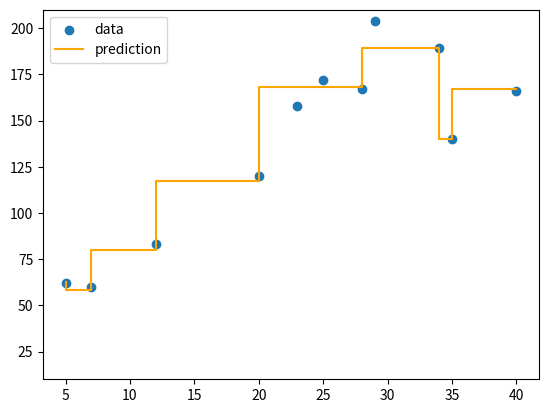

Here is the Python script that generated this plot:
import numpy as np
import pandas as pd
import random
import matplotlib.pyplot as plt


class Tree_Decision():
    def __init__(self, split_minimum=2, depth_maximum=100):
        self.split_minimum = split_minimum
        self.depth_maximum = depth_maximum
        self.root_node = None


    def root_split(self, data_col, threshold_split):
        index_left = np.argwhere(data_col <= threshold_split).flatten()
        index_right = np.argwhere(data_col > threshold_split).flatten()
        return index_left, index_right


    def tree_arrangement(self, inputs, t_node):
        if t_node.is_n_leaf():
            return t_node.val
        if inputs <= t_node.thrs:
            return self.tree_arrangement(inputs, t_node.left)
        return self.tree_arrangement(inputs, t_node.right)


    def var(self, target, data_col, threshold_split):
        index_left, index_right = self.root_split(data_col, threshold_split)
        if len(index_left) == 0 or len(index_right) == 0:
            return 900
        return (np.std(target[index_left]) + np.std(target[index_right])) / 2


    def criteria_4_best(self, inputs, target):
        variance_best = 1000
        threshold_split = None
        thresholds = np.unique(inputs)
        for thrs in thresholds:
            variance = self.var(target, inputs, thrs)
            if variance < variance_best:
                variance_best = variance
                threshold_split = thrs
        return threshold_split


    def tree_growth(self, inputs, target, t_depth=0):
        samples = inputs.shape[0]
        if (t_depth >= self.depth_maximum or samples < self.split_minimum):
            leaf_cur_value = np.mean(target)
            return Tree_Node(val=leaf_cur_value)

        threshhold_best = self.criteria_4_best(inputs, target)
        index_left, index_right = self.root_split(inputs, threshhold_best)
        left_side = self.tree_growth(inputs[index_left], target[index_left], t_depth+1)
        right_side = self.tree_growth(inputs[index_right], target[index_right], t_depth+1)
        return Tree_Node(threshhold_best, left_side, right_side)


    def fit(self, inputs, target):
        self.root_node = self.tree_growth(inputs, target)


    def predict(self, inputs):
        return np.array([self.tree_arrangement(input, self.root_node) for input in inputs])


class Tree_Node():
    def __init__(self, thrs=None, left=None, right=None, *, val=None):
        self.thrs = thrs
        self.left = left
        self.right = right
        self.val = val


    def is_n_leaf(self):
        return self.val is not None


class G_Boost():
    def __init__(self, t_numbers=5, depth_maximum=5, p_gamma=1, bagging_fraction=0.8):
        self.t_numbers = t_numbers
        self.depth_maximum = depth_maximum
        self.p_gamma = p_gamma
        self.bagging_fraction = bagging_fraction
        self.use_trees = None


    def predict(self, inputs):
        outputs = [current_trees.predict(inputs)
                   for current_trees in self.use_trees]
        return np.sum(outputs, axis=0)


    def fit(self, inputs, targets):
        self.use_trees = []
        current_trees = Tree_Decision(depth_maximum=self.depth_maximum)
        current_trees.fit(inputs, targets)
        # 初期F0(x)の算出
        c_out = current_trees.predict(inputs)
        current_grad = self.p_gamma * (targets - c_out)
        self.use_trees.append(current_trees)
        c_target = c_out
        for _ in range(self.t_numbers - 1):
            current_input = inputs
            current_target = current_grad
            if self.bagging_fraction < 1.0:
                baggings = int(round(inputs.shape[0] * self.bagging_fraction))
                index = random.sample(range(inputs.shape[0]), baggings)
                current_input = current_input[index]
                current_target = current_target[index]
            current_trees = Tree_Decision(depth_maximum=self.depth_maximum)
            current_trees.fit(current_input, current_target)
            # 式(34)と式(35)の計算
            c_target += current_trees.predict(inputs)
            # 式(37)の計算
            current_grad = self.p_gamma * (targets - c_target)
            self.use_trees.append(current_trees)
            if np.all(current_grad == 0):
                break

def main():
    # data and plot result
    inputs = np.array([5.0, 7.0, 12.0, 20.0, 23.0, 25.0,
                       28.0, 29.0, 34.0, 35.0, 40.0])
    target = np.array([62.0, 60.0, 83.0, 120.0, 158.0, 172.0,
                       167.0, 204.0, 189.0, 140.0, 166.0])

    plf = G_Boost(t_numbers=5, depth_maximum=2)
    plf.fit(inputs, target)
    y_pred = plf.predict(inputs)
    print(y_pred)
    plt.scatter(inputs, target, label='data')
    plt.step(inputs, y_pred, color='orange', label='prediction')
    plt.ylim(10, 210)
    plt.legend()
    plt.show()


if __name__ == '__main__':
    main()
